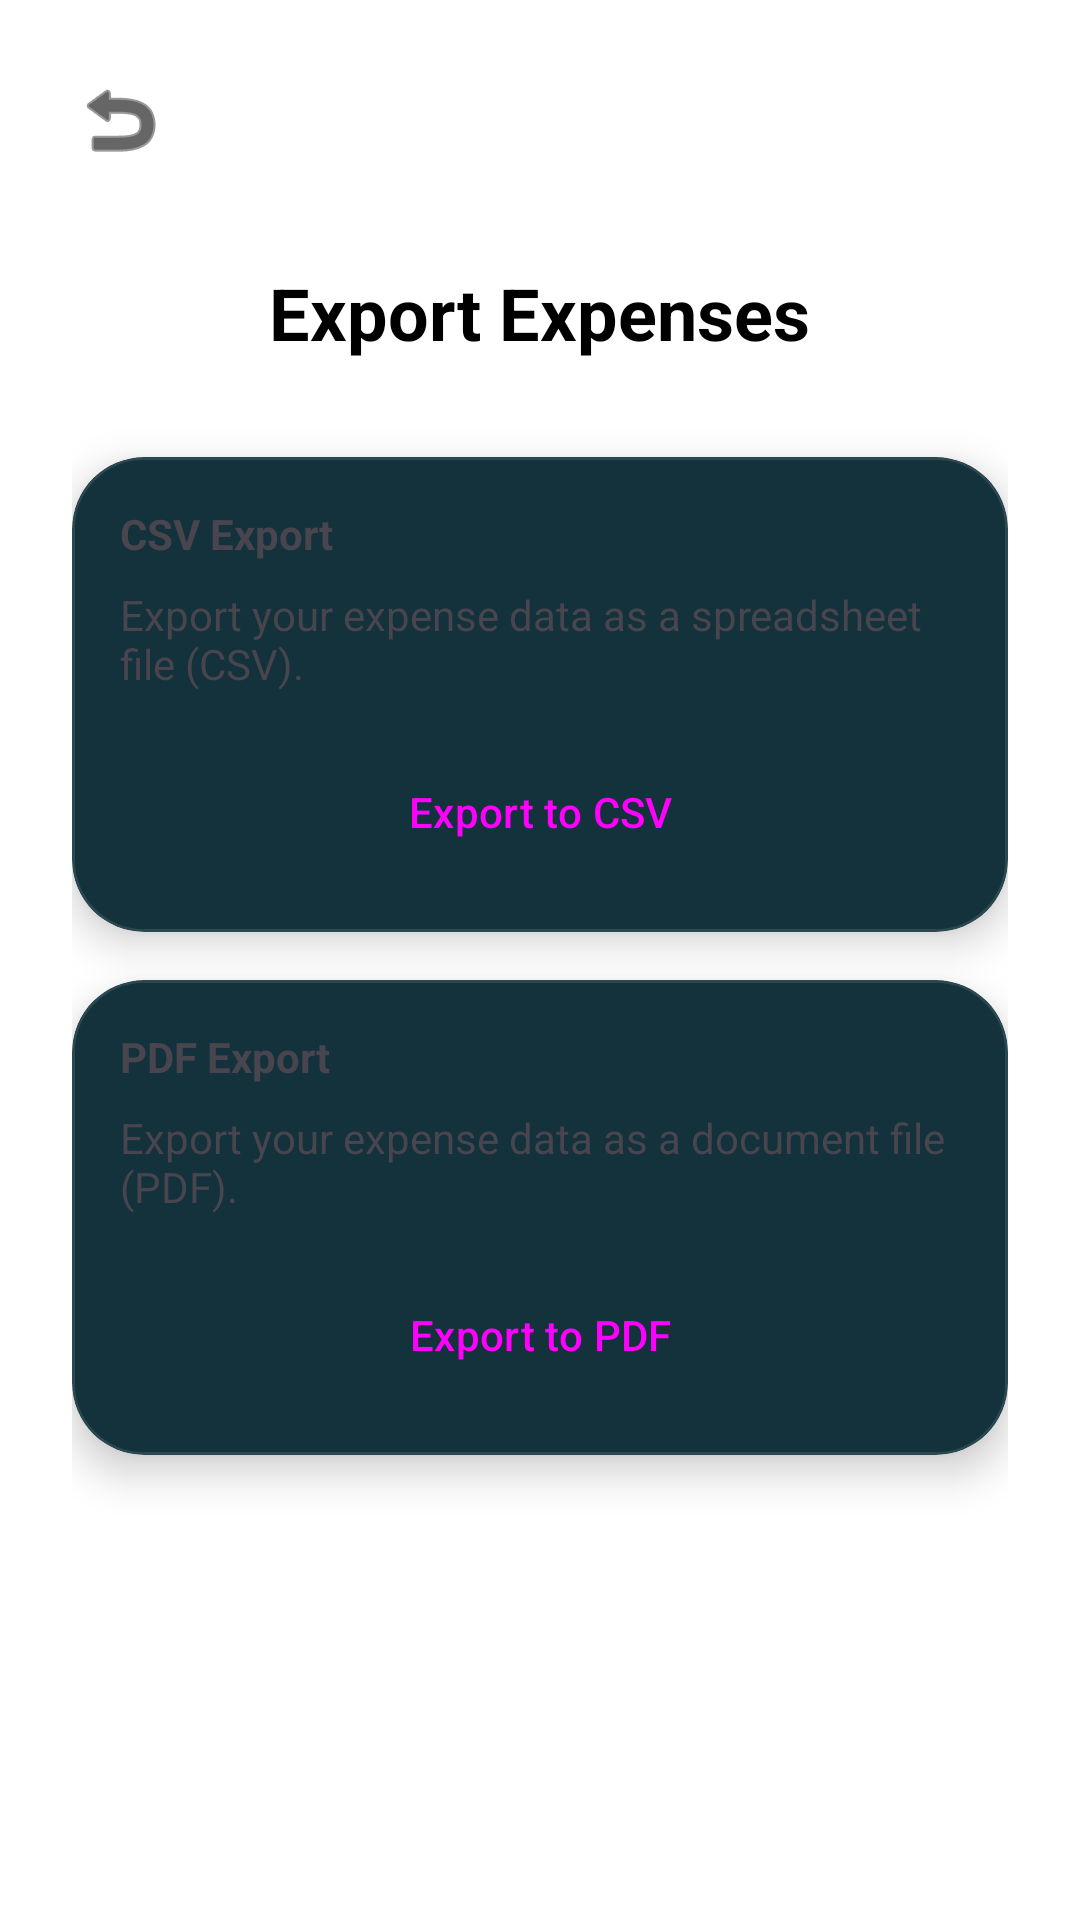

This screen was rendered from an Android layout file. Write that file and the resources it references.
<!-- AndroidManifest.xml: application theme Theme.SmartWallet -->
<!-- res/layout/activity_export.xml -->
<androidx.constraintlayout.widget.ConstraintLayout
    xmlns:android="http://schemas.android.com/apk/res/android"
    xmlns:app="http://schemas.android.com/apk/res-auto"
    android:layout_width="match_parent"
    android:layout_height="match_parent"
    android:background="@color/white">

    <ImageButton
        android:id="@+id/btn_back"
        android:layout_width="48dp"
        android:layout_height="48dp"
        android:layout_marginStart="16dp"
        android:layout_marginTop="16dp"
        android:background="?attr/selectableItemBackgroundBorderless"
        android:src="@android:drawable/ic_menu_revert"
        app:layout_constraintStart_toStartOf="parent"
        app:layout_constraintTop_toTopOf="parent"
        app:tint="@color/black" />

    <LinearLayout
        android:layout_width="match_parent"
        android:layout_height="0dp"
        android:orientation="vertical"
        android:padding="24dp"
        android:gravity="center_horizontal"
        app:layout_constraintTop_toBottomOf="@id/btn_back"
        app:layout_constraintBottom_toBottomOf="parent">

        <TextView
            android:layout_width="wrap_content"
            android:layout_height="wrap_content"
            android:text="Export Expenses"
            android:textSize="24sp"
            android:textStyle="bold"
            android:textColor="@color/black"
            android:layout_marginBottom="32dp" />

        <com.google.android.material.card.MaterialCardView
            android:layout_width="match_parent"
            android:layout_height="wrap_content"
            android:layout_marginBottom="16dp">

            <LinearLayout
                android:layout_width="match_parent"
                android:layout_height="wrap_content"
                android:orientation="vertical"
                android:padding="16dp">

                <TextView
                    android:layout_width="wrap_content"
                    android:layout_height="wrap_content"
                    android:text="CSV Export"
                    android:textStyle="bold"
                    android:layout_marginBottom="8dp" />

                <TextView
                    android:layout_width="wrap_content"
                    android:layout_height="wrap_content"
                    android:text="Export your expense data as a spreadsheet file (CSV)."
                    android:layout_marginBottom="16dp" />

                <Button
                    android:id="@+id/btn_export_csv"
                    android:layout_width="match_parent"
                    android:layout_height="wrap_content"
                    android:text="Export to CSV" />
            </LinearLayout>
        </com.google.android.material.card.MaterialCardView>

        <com.google.android.material.card.MaterialCardView
            android:layout_width="match_parent"
            android:layout_height="wrap_content">

            <LinearLayout
                android:layout_width="match_parent"
                android:layout_height="wrap_content"
                android:orientation="vertical"
                android:padding="16dp">

                <TextView
                    android:layout_width="wrap_content"
                    android:layout_height="wrap_content"
                    android:text="PDF Export"
                    android:textStyle="bold"
                    android:layout_marginBottom="8dp" />

                <TextView
                    android:layout_width="wrap_content"
                    android:layout_height="wrap_content"
                    android:text="Export your expense data as a document file (PDF)."
                    android:layout_marginBottom="16dp" />

                <Button
                    android:id="@+id/btn_export_pdf"
                    android:layout_width="match_parent"
                    android:layout_height="wrap_content"
                    android:text="Export to PDF" />
            </LinearLayout>
        </com.google.android.material.card.MaterialCardView>

    </LinearLayout>
</androidx.constraintlayout.widget.ConstraintLayout>
<!-- resources referenced by this layout -->
<resources>
  <color name="black">#000000</color>
  <color name="white">#FFFFFF</color>
  <style name="Theme.SmartWallet" parent="Theme.Material3.DayNight.NoActionBar">
          
          <item name="colorPrimary">@color/primary</item>
          <item name="colorOnPrimary">@color/on_primary</item>
          <item name="colorPrimaryContainer">@color/primary_dark</item>
          <item name="colorOnPrimaryContainer">@color/white</item>
  
          
          <item name="colorSecondary">@color/secondary</item>
          <item name="colorOnSecondary">@color/on_secondary</item>
  
          
          <item name="android:statusBarColor">@color/background</item>
          <item name="android:windowLightStatusBar">false</item>
  
          
          <item name="android:windowBackground">@color/background</item>
          <item name="colorSurface">@color/surface</item>
          <item name="colorOnSurface">@color/on_surface</item>
  
          
          <item name="android:navigationBarColor">@color/surface</item>
  
          
          <item name="materialCardViewStyle">@style/Widget.SmartWallet.CardView</item>
          <item name="buttonStyle">@style/Widget.SmartWallet.Button</item>
      </style>
  <color name="primary">#00E5FF</color>
  <color name="on_primary">#000000</color>
  <color name="primary_dark">#00B8D4</color>
  <color name="secondary">#7C4DFF</color>
  <color name="on_secondary">#FFFFFF</color>
  <color name="background">#0A0E14</color>
  <color name="surface">#161B22</color>
  <color name="on_surface">#F3F4F6</color>
  <style name="Widget.SmartWallet.CardView" parent="Widget.Material3.CardView.Elevated">
          <item name="cardCornerRadius">24dp</item>
          <item name="cardElevation">8dp</item>
          <item name="cardBackgroundColor">@color/surface</item>
          <item name="strokeWidth">1dp</item>
          <item name="strokeColor">@color/glass_white</item>
      </style>
  <style name="Widget.SmartWallet.Button" parent="Widget.Material3.Button">
          <item name="cornerRadius">16dp</item>
          <item name="android:insetTop">0dp</item>
          <item name="android:insetBottom">0dp</item>
      </style>
  <color name="glass_white">#1AFFFFFF</color>
</resources>
